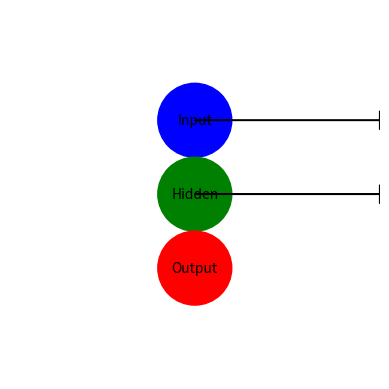
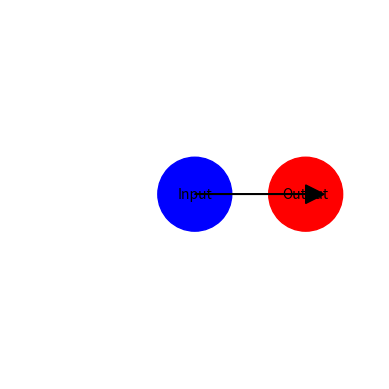

Source code (Python) for these figures, in order:
# Introdução às redes neurais, neurônios biológicos e neurônios artificiais
"""
Redes Neurais
> Sistemas de computação com nos interconectados;
> Neurônios do cérebro humano;
> Quando se utilizam algorítmos, podem reconhecer padrões escondidos e correlações em dados;
> Podem agrupá-los e classificá-los;
> Aprendem continuamente;

Um nó é modelado conforme o comportamento de um neurônio humano.
Os nos são ativados quando há estímulos ou entradas suficientes. Essa ativação se espalha através da rede, criando uma
resposta ao estímulo (resultado).
As conexões entre esses neurônios artificiais agem como sinapses simples, fazendo os sinais serem transmitidos de
um para o outro.
"""

import matplotlib.pyplot as plt

# Define the neural network architecture
input_size = 2
hidden_size = 4
output_size = 1

# Create the figure and axes for plotting
fig, ax = plt.subplots()

# Plot the neural network architecture
ax.axis('off')
ax.set_aspect('equal')

# Draw the input layer
input_layer = plt.Circle((0.5, 0.7), 0.1, color='blue')
ax.add_patch(input_layer)
ax.text(0.5, 0.7, 'Input', ha='center', va='center')

# Draw the hidden layer
hidden_layer = plt.Circle((0.5, 0.5), 0.1, color='green')
ax.add_patch(hidden_layer)
ax.text(0.5, 0.5, 'Hidden', ha='center', va='center')

# Draw the output layer
output_layer = plt.Circle((0.5, 0.3), 0.1, color='red')
ax.add_patch(output_layer)
ax.text(0.5, 0.3, 'Output', ha='center', va='center')

# Draw the connections between layers
ax.arrow(0.5, 0.7, 0.5, 0, head_width=0.05, head_length=0.05, fc='black', ec='black')
ax.arrow(0.5, 0.5, 0.5, 0, head_width=0.05, head_length=0.05, fc='black', ec='black')

# Set the limits of the plot
ax.set_xlim([0, 1])
ax.set_ylim([0, 1])

# Show the plot
plt.show()


# Classificador Perceptron
"""
Perceptron
> Unidade base de representação de redees neurais.
> Não transforma os dados para fazer classificação.
> Procura encontrar a melhor fronteira lineae para a separação de dados
"""

import matplotlib.pyplot as plt

# Define the perceptron architecture
input_size = 2
output_size = 1

# Create the figure and axes for plotting
fig, ax = plt.subplots()

# Plot the perceptron architecture
ax.axis('off')
ax.set_aspect('equal')

# Draw the input layer
input_layer = plt.Circle((0.5, 0.5), 0.1, color='blue')
ax.add_patch(input_layer)
ax.text(0.5, 0.5, 'Input', ha='center', va='center')

# Draw the output layer
output_layer = plt.Circle((0.8, 0.5), 0.1, color='red')
ax.add_patch(output_layer)
ax.text(0.8, 0.5, 'Output', ha='center', va='center')

# Draw the connection between layers
ax.arrow(0.5, 0.5, 0.3, 0, head_width=0.05, head_length=0.05, fc='black', ec='black')

# Set the limits of the plot
ax.set_xlim([0, 1])
ax.set_ylim([0, 1])

# Show the plot
plt.show()


# Backpropagation
"""
> Algoritmo de aprendizagem supervisionada;
> O mais inportante algoritmo de redes neurais;

Duas fases principais:
> Passo a frente (forward pass): entradas serão passadas através da rede;
> Passo para trás: calcular o gradiente da função de perda da camada final. Utiliza-se esse gradiente para a aplicação
da regra da cadeia com a finalidade de atualizar os pesos da rede.
> Objetivo Geral: otimização e pesos para que a rede neural aprenda corretamente a mapear as entradas para as saídas.
"""

import numpy as np

# Define the sigmoid activation function
def sigmoid(x):
    return 1 / (1 + np.exp(-x))

# Define the derivative of the sigmoid function
def sigmoid_derivative(x):
    return sigmoid(x) * (1 - sigmoid(x))

# Define the backpropagation algorithm
def backpropagation(inputs, targets, learning_rate, num_epochs):
    # Initialize random weights and biases
    input_size = inputs.shape[1]
    hidden_size = 4
    output_size = targets.shape[1]
    W1 = np.random.randn(input_size, hidden_size)
    b1 = np.zeros((1, hidden_size))
    W2 = np.random.randn(hidden_size, output_size)
    b2 = np.zeros((1, output_size))

    # Training loop
    for epoch in range(num_epochs):
        # Forward pass
        hidden_layer = sigmoid(np.dot(inputs, W1) + b1)
        output_layer = sigmoid(np.dot(hidden_layer, W2) + b2)

        # Backward pass
        output_error = targets - output_layer
        output_delta = output_error * sigmoid_derivative(output_layer)
        hidden_error = np.dot(output_delta, W2.T)
        hidden_delta = hidden_error * sigmoid_derivative(hidden_layer)

        # Update weights and biases
        W2 += learning_rate * np.dot(hidden_layer.T, output_delta)
        b2 += learning_rate * np.sum(output_delta, axis=0, keepdims=True)
        W1 += learning_rate * np.dot(inputs.T, hidden_delta)
        b1 += learning_rate * np.sum(hidden_delta, axis=0, keepdims=True)

    return W1, b1, W2, b2

# Example usage
inputs = np.array([[0, 0], [0, 1], [1, 0], [1, 1]])
targets = np.array([[0], [1], [1], [0]])
learning_rate = 0.1
num_epochs = 10000

W1, b1, W2, b2 = backpropagation(inputs, targets, learning_rate, num_epochs)

# Print the final weights and biases
print("Final weights and biases:")
print("W1:", W1)
print("b1:", b1)
print("W2:", W2)
print("b2:", b2)

